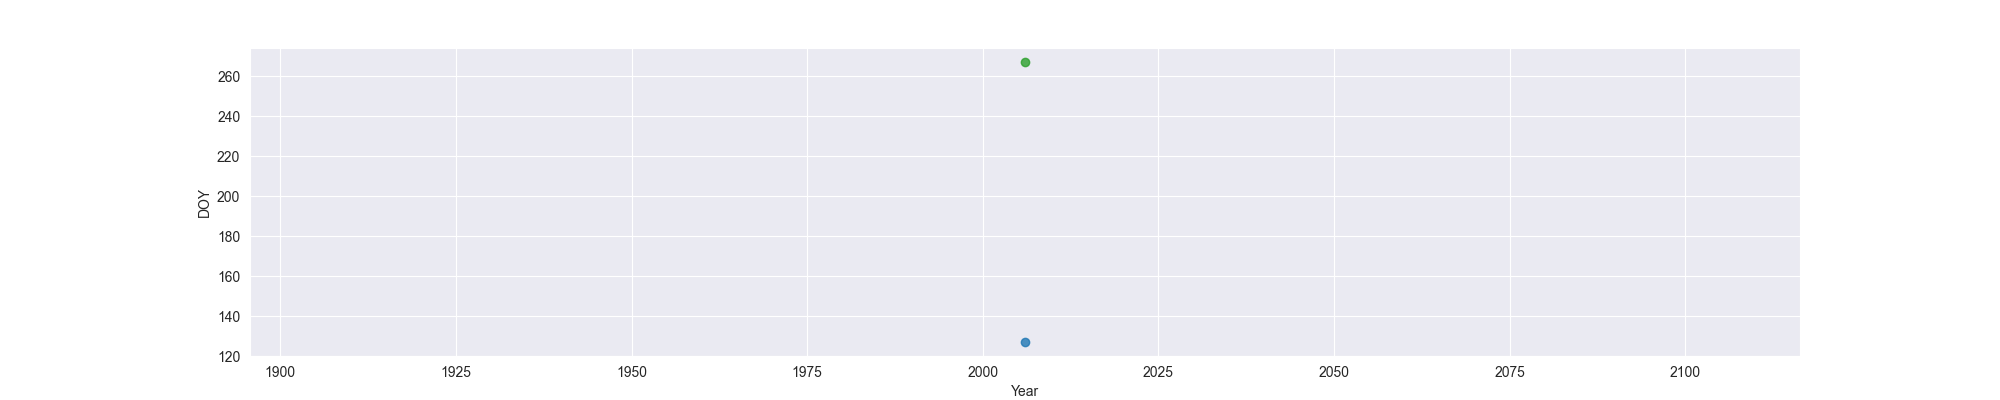

Source data for this figure (header and first rows):
Year, MO, OW, FO
2006, 127, , 267
